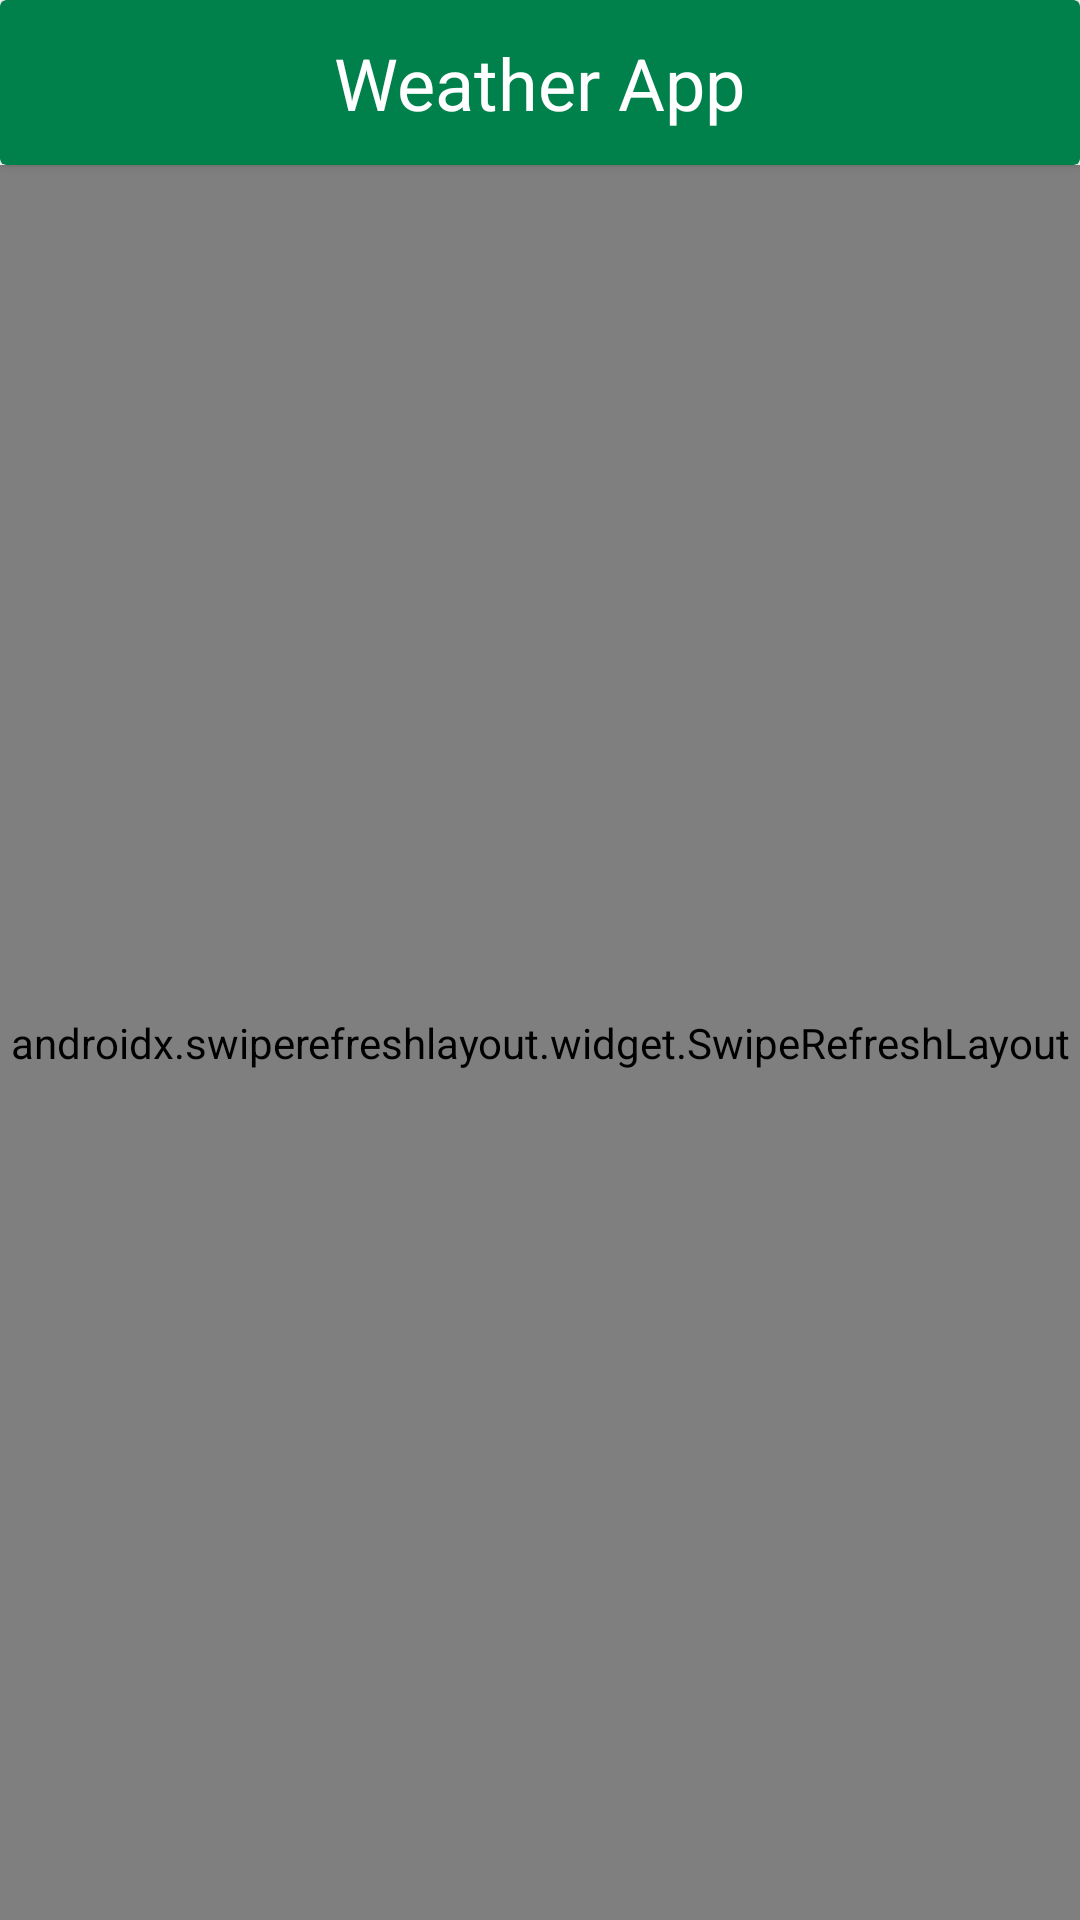

Produce the Android XML layout that renders to this screen, including the resource entries it uses.
<!-- AndroidManifest.xml: application theme Theme.Weather -->
<!-- res/layout/activity_main.xml -->
<?xml version="1.0" encoding="utf-8"?>
<androidx.constraintlayout.widget.ConstraintLayout xmlns:android="http://schemas.android.com/apk/res/android"
    xmlns:app="http://schemas.android.com/apk/res-auto"
    xmlns:tools="http://schemas.android.com/tools"
    android:layout_width="match_parent"
    android:layout_height="match_parent"
    android:background="@color/colorAccent"
    tools:context=".mainActivity.MainActivity">

    <androidx.cardview.widget.CardView
        android:id="@+id/cardViewId"
        android:layout_width="match_parent"
        android:layout_height="55dp"
        app:cardBackgroundColor="?colorPrimaryDark"
        app:layout_constraintEnd_toEndOf="parent"
        app:layout_constraintStart_toStartOf="parent"
        app:layout_constraintTop_toTopOf="parent">

        <TextView
            android:layout_width="wrap_content"
            android:layout_height="wrap_content"
            android:layout_gravity="center"
            android:text="@string/app_name"
            android:textColor="@color/colorAccent"
            android:textSize="24sp" />

    </androidx.cardview.widget.CardView>

    <androidx.swiperefreshlayout.widget.SwipeRefreshLayout
        android:id="@+id/swipeRefreshLayoutId"
        android:layout_width="match_parent"
        android:layout_height="0dp"
        app:layout_constraintBottom_toBottomOf="parent"
        app:layout_constraintEnd_toEndOf="parent"
        app:layout_constraintStart_toStartOf="parent"
        app:layout_constraintTop_toBottomOf="@+id/cardViewId">

        <androidx.recyclerview.widget.RecyclerView
            android:id="@+id/weatherRVId"
            android:layout_width="match_parent"
            android:layout_height="0dp"
            app:layout_constraintBottom_toBottomOf="parent"
            app:layout_constraintTop_toBottomOf="@+id/cardView" />

    </androidx.swiperefreshlayout.widget.SwipeRefreshLayout>


</androidx.constraintlayout.widget.ConstraintLayout>
<!-- resources referenced by this layout -->
<resources>
  <color name="colorAccent">#FFFFFFFF</color>
  <string name="app_name">Weather App</string>
  <style name="Theme.Weather" parent="Theme.MaterialComponents.DayNight.NoActionBar">
          
          <item name="colorPrimary">@color/colorPrimary</item>
          <item name="colorPrimaryDark">@color/colorPrimaryDark</item>
          <item name="colorAccent">@color/colorAccent</item>
  
          
          <item name="android:statusBarColor" tools:targetApi="l">?attr/colorPrimaryDark</item>
  
      </style>
  <color name="colorPrimary">#00804A</color>
  <color name="colorPrimaryDark">#00804A</color>
</resources>
